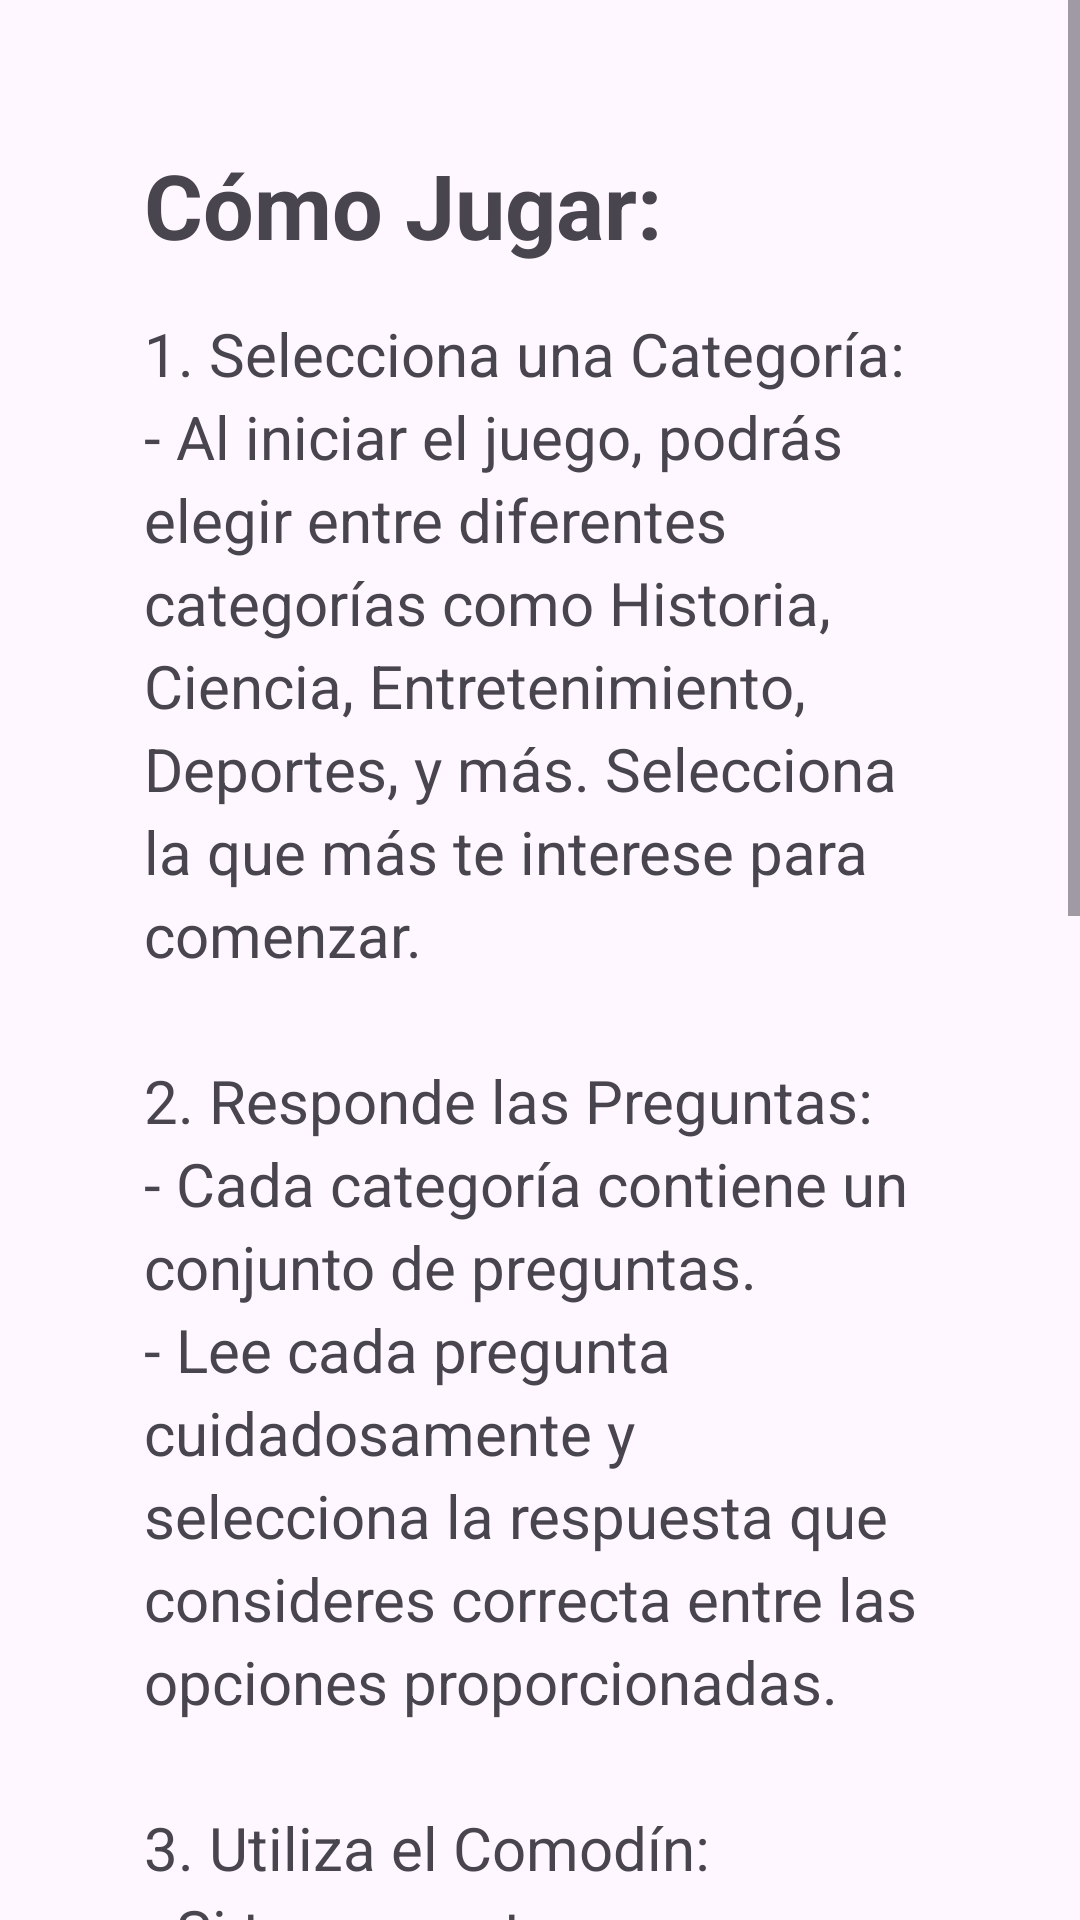

Write the Android layout XML for this screen, with the resource values it uses.
<!-- AndroidManifest.xml: application theme Theme.QuizMaster -->
<!-- res/layout/activity_help.xml -->
<?xml version="1.0" encoding="utf-8"?>
<ScrollView xmlns:android="http://schemas.android.com/apk/res/android"
    android:id="@+id/help"
    android:layout_width="match_parent"
    android:layout_height="match_parent">

    <LinearLayout
        android:layout_width="match_parent"
        android:layout_height="wrap_content"
        android:orientation="vertical"
        android:padding="48dp">

        <TextView
            android:id="@+id/textViewHowToPlay"
            android:layout_width="match_parent"
            android:layout_height="wrap_content"
            android:text="@string/how_to_play_title"
            android:textSize="30sp"
            android:textStyle="bold" />

        <TextView
            android:layout_width="match_parent"
            android:layout_height="wrap_content"
            android:layout_marginTop="16dp"
            android:lineSpacingExtra="4dp"
            android:text="@string/how_to_play"
            android:textSize="20sp" />

    </LinearLayout>
</ScrollView>
<!-- resources referenced by this layout -->
<resources>
  <string name="how_to_play" tools:ignore="Typos">1. Selecciona una Categoría:\n- Al iniciar el juego, podrás elegir
          entre diferentes
          categorías como Historia, Ciencia, Entretenimiento, Deportes, y más. Selecciona la que más te interese para
          comenzar.\n\n2. Responde las Preguntas:\n- Cada categoría contiene un conjunto de preguntas.\n- Lee cada
          pregunta cuidadosamente y selecciona la respuesta que consideres correcta entre las opciones
          proporcionadas.\n\n3. Utiliza el Comodín:\n- Si te encuentras con una pregunta difícil o simplemente no sabes la
          respuesta, puedes usar un comodín.\n- El comodín te permitirá cambiar la pregunta actual por otra diferente
          dentro de la misma categoría.\n- Tienes un solo comodín por categoría, así que úsalo sabiamente.\n\n4. Gana
          Puntos y Avanza:\n- Por cada respuesta correcta, ganarás puntos que se acumularán a lo largo del juego.\n-
          Intenta responder correctamente a todas las preguntas para obtener la mayor cantidad de puntos posibles y
          convertirte en el mejor QuizMaster.
      </string>
  <string name="how_to_play_title">Cómo Jugar:</string>
  <style name="Theme.QuizMaster" parent="Base.Theme.QuizMaster" />
  <style name="Base.Theme.QuizMaster" parent="Theme.Material3.DayNight.NoActionBar">
          
          
      </style>
</resources>
